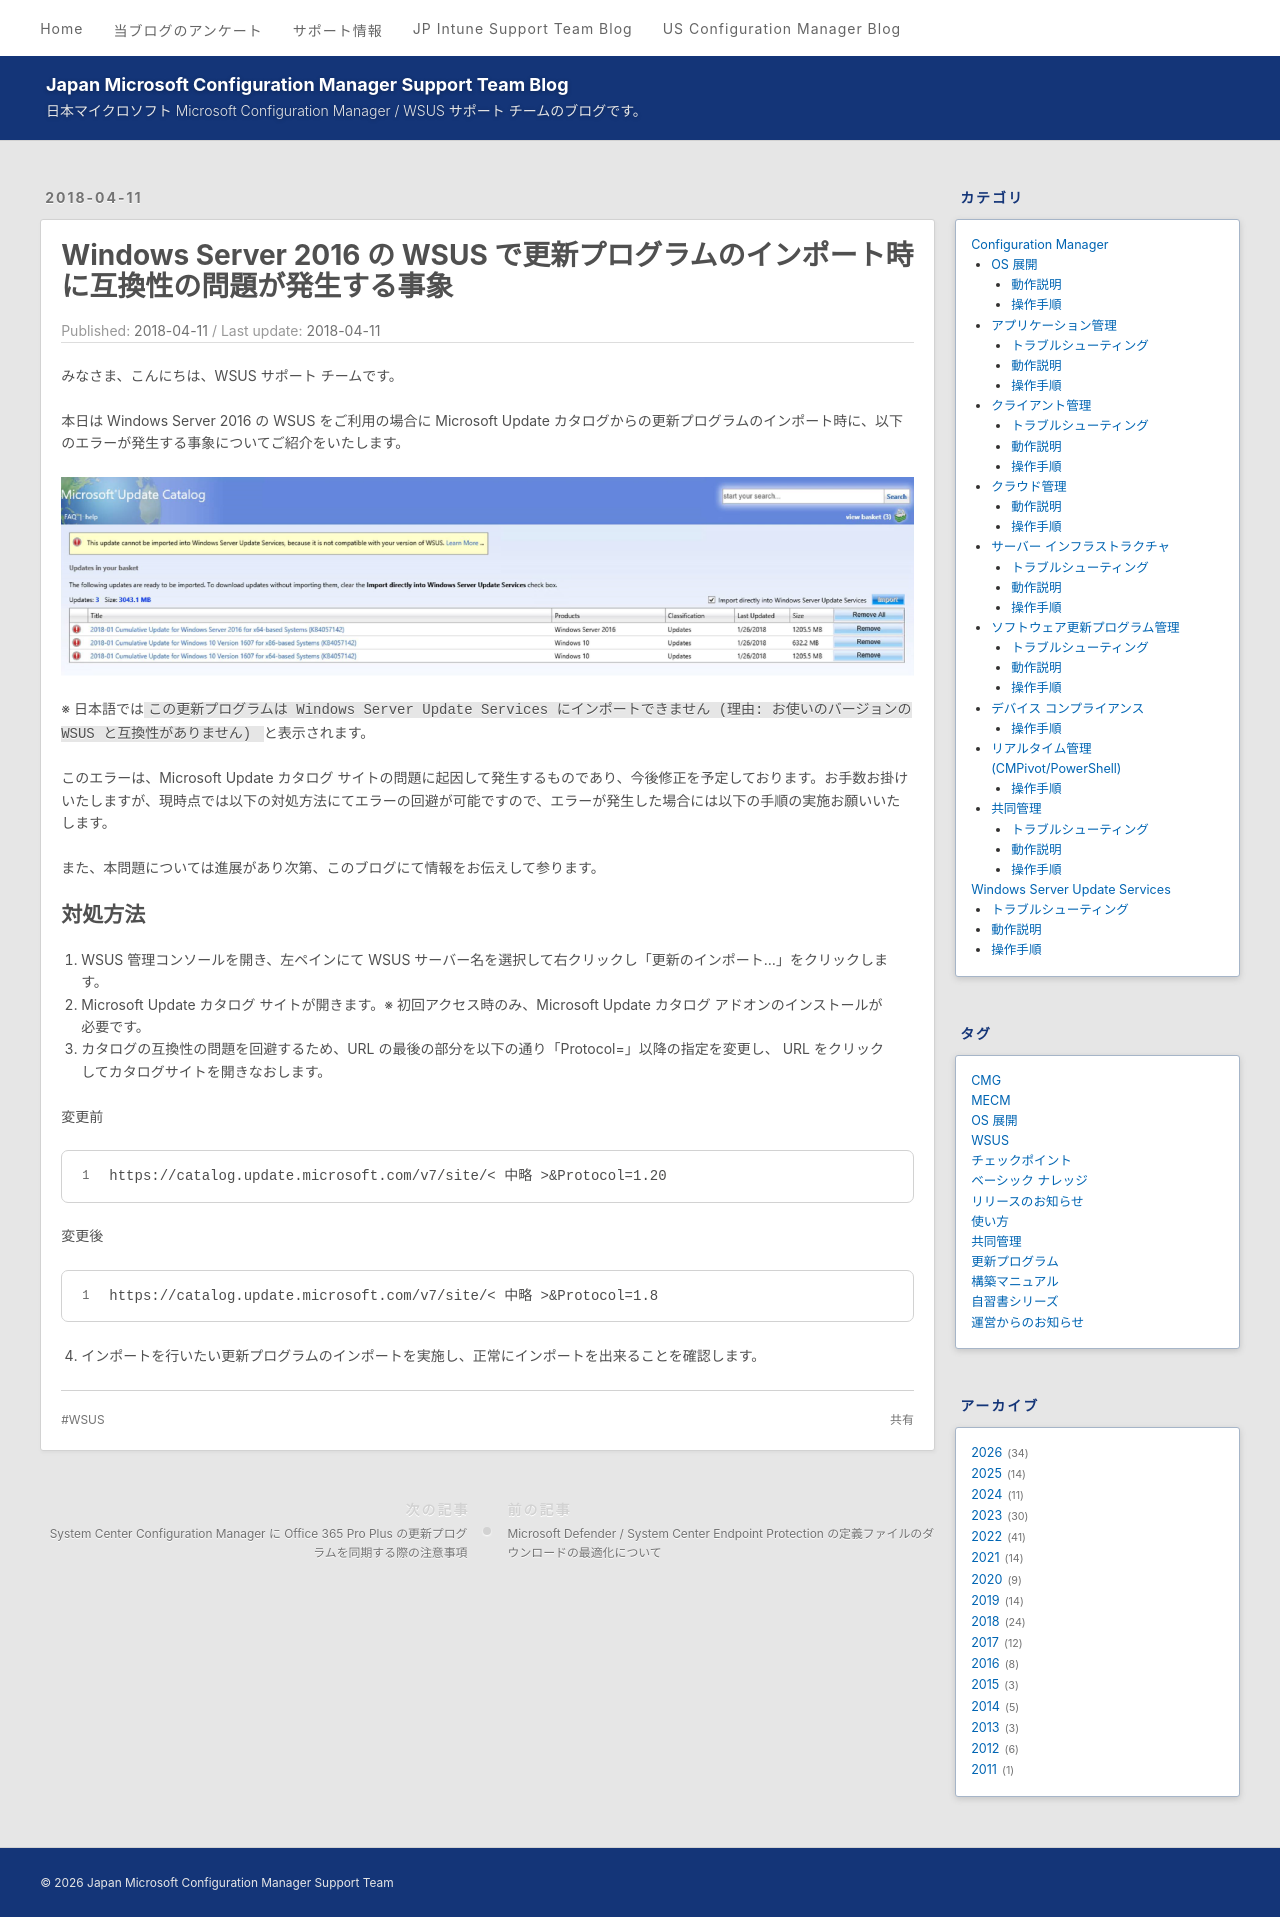

repository: jpmem/blog · page: wsus/2018-04-11_01/index.html · generator: jekyll

---
title: Windows Server 2016 の WSUS で更新プログラムのインポート時に互換性の問題が発生する事象
date: 2018-04-11
tags:
  - WSUS
---
# Windows Server 2016 の WSUS で更新プログラムのインポート時に互換性の問題が発生する事象

みなさま、こんにちは、WSUS サポート チームです。

本日は Windows Server 2016 の WSUS をご利用の場合に Microsoft Update カタログからの更新プログラムのインポート時に、以下のエラーが発生する事象についてご紹介をいたします。

![エラー画面](2018-04-11_01/2018-04-11_01_1.png)

※ 日本語では`この更新プログラムは Windows Server Update Services にインポートできません (理由: お使いのバージョンの WSUS と互換性がありません) `と表示されます。

このエラーは、Microsoft Update カタログ サイトの問題に起因して発生するものであり、今後修正を予定しております。お手数お掛けいたしますが、現時点では以下の対処方法にてエラーの回避が可能ですので、エラーが発生した場合には以下の手順の実施お願いいたします。

また、本問題については進展があり次第、このブログにて情報をお伝えして参ります。

## 対処方法
1. WSUS 管理コンソールを開き、左ペインにて WSUS サーバー名を選択して右クリックし「更新のインポート...」をクリックします。
2. Microsoft Update カタログ サイトが開きます。※ 初回アクセス時のみ、Microsoft Update カタログ アドオンのインストールが必要です。
3. カタログの互換性の問題を回避するため、URL の最後の部分を以下の通り「Protocol=」以降の指定を変更し、 URL をクリックしてカタログサイトを開きなおします。

変更前
```
https://catalog.update.microsoft.com/v7/site/< 中略 >&Protocol=1.20
```

変更後
```
https://catalog.update.microsoft.com/v7/site/< 中略 >&Protocol=1.8
```

4. インポートを行いたい更新プログラムのインポートを実施し、正常にインポートを出来ることを確認します。
